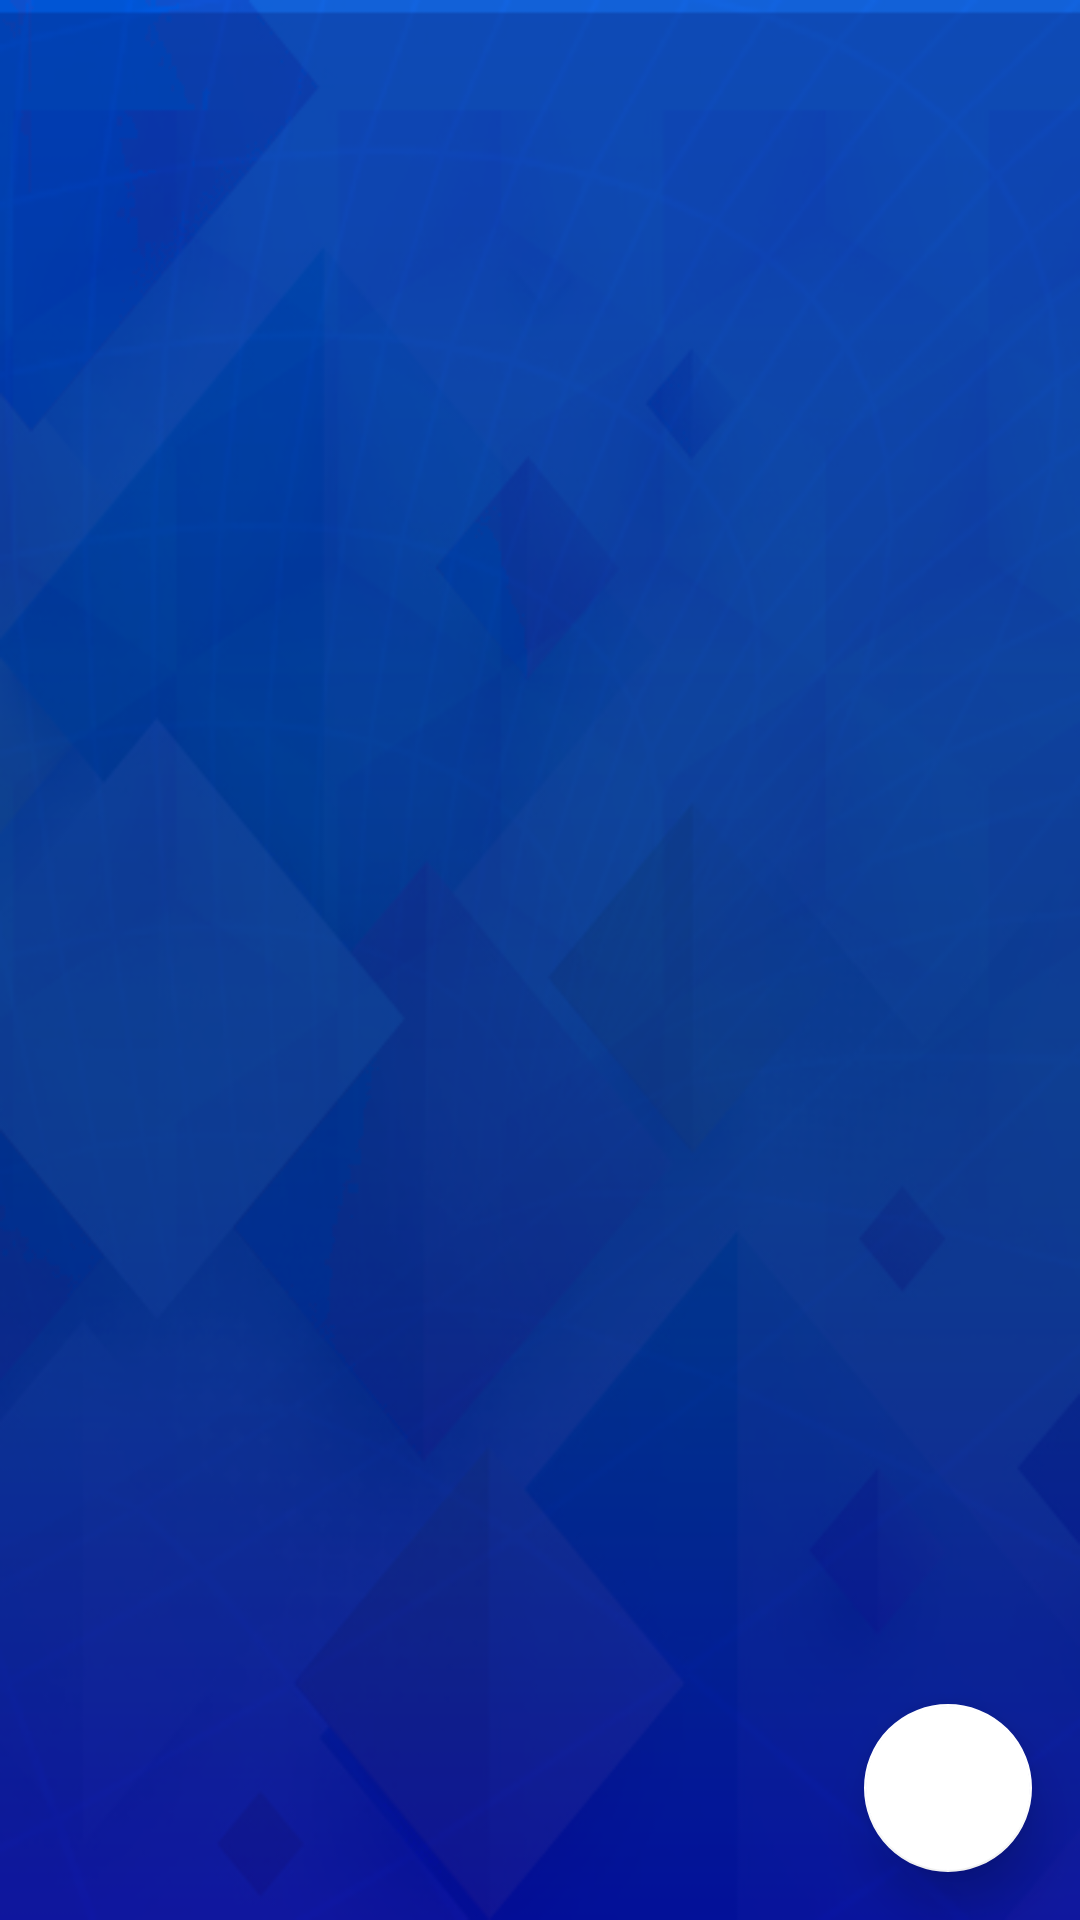

Here is an Android app screen rendered from its layout file. Give the layout XML and the strings, colors and styles it references.
<!-- AndroidManifest.xml: application theme AppTheme -->
<!-- res/layout/fragment_supplier.xml -->
<?xml version="1.0" encoding="utf-8"?>
<androidx.coordinatorlayout.widget.CoordinatorLayout xmlns:android="http://schemas.android.com/apk/res/android"
    xmlns:tools="http://schemas.android.com/tools"
    android:layout_width="match_parent"
    android:layout_height="match_parent"
    xmlns:app="http://schemas.android.com/apk/res-auto"
    android:background="@drawable/loginpage"
    tools:context=".ui.home.supplier.SupplierFragment">

    <androidx.recyclerview.widget.RecyclerView
        android:id="@+id/supplier_recycler"
        android:layout_width="match_parent"
        android:layout_height="match_parent"
        app:layoutManager="androidx.recyclerview.widget.LinearLayoutManager"
        android:layout_margin="16dp"/>
    <TextView
        android:id="@+id/no_supplier_tv"
        android:layout_width="wrap_content"
        android:layout_height="wrap_content"
        android:text="@string/currently_you_don_t_have_any_supplier"
        android:visibility="gone"
        android:textColor="@android:color/white"
        android:layout_gravity="center"
        style="@style/TextAppearance.AppCompat.Title"/>
    <com.google.android.material.floatingactionbutton.FloatingActionButton
        android:id="@+id/supplier_fab"
        android:layout_width="wrap_content"
        android:layout_height="wrap_content"
        android:src="@drawable/ic_add_white_24dp"
        style="@style/Jeff.Fab"
        android:layout_gravity="bottom|end"
        android:layout_marginEnd="16dp"
        android:layout_marginBottom="16dp"/>
</androidx.coordinatorlayout.widget.CoordinatorLayout>
<!-- resources referenced by this layout -->
<resources>
  <!-- drawable loginpage: png bitmap (drawable, 113939 bytes) -->
  <string name="currently_you_don_t_have_any_supplier">Currently you don\'t have any supplier</string>
  <style name="Jeff.Fab" parent="Widget.MaterialComponents.FloatingActionButton">
          <item name="backgroundTint">@android:color/white</item>
          <item name="elevation">10dp</item>
          <item name="rippleColor">@color/colorPrimary</item>
          <item name="tint">@color/colorPrimary</item>
      </style>
  <style name="AppTheme" parent="Theme.MaterialComponents.DayNight.DarkActionBar">
          
          <item name="colorPrimary">@color/colorPrimary</item>
          <item name="colorPrimaryDark">@color/colorPrimaryDark</item>
          <item name="colorAccent">@color/colorAccent</item>
          <item name="drawerArrowStyle">@style/drawerAroowStyle</item>
          <item name="textInputStyle">@style/Jeff.TextInputStyle</item>
          <item name="android:statusBarColor">@color/statusbarColor</item>
      </style>
  <color name="colorPrimary">#2962ff</color>
  <color name="colorPrimaryDark">#0039cb</color>
  <color name="colorAccent">#768fff</color>
  <style name="drawerAroowStyle" parent="Widget.AppCompat.DrawerArrowToggle">
          <item name="spinBars">true</item>
          <item name="color">@android:color/white</item>
      </style>
  <style name="Jeff.TextInputStyle" parent="@style/Widget.MaterialComponents.TextInputLayout.FilledBox">
          <item name="hintTextColor">@android:color/white</item>
          <item name="boxBackgroundMode">outline</item>
          <item name="boxBackgroundColor">@android:color/transparent</item>
          <item name="android:textColorHint">@android:color/white</item>
          <item name="colorControlNormal">@color/colorAccent</item>
      </style>
  <color name="statusbarColor">#024dc3</color>
</resources>
